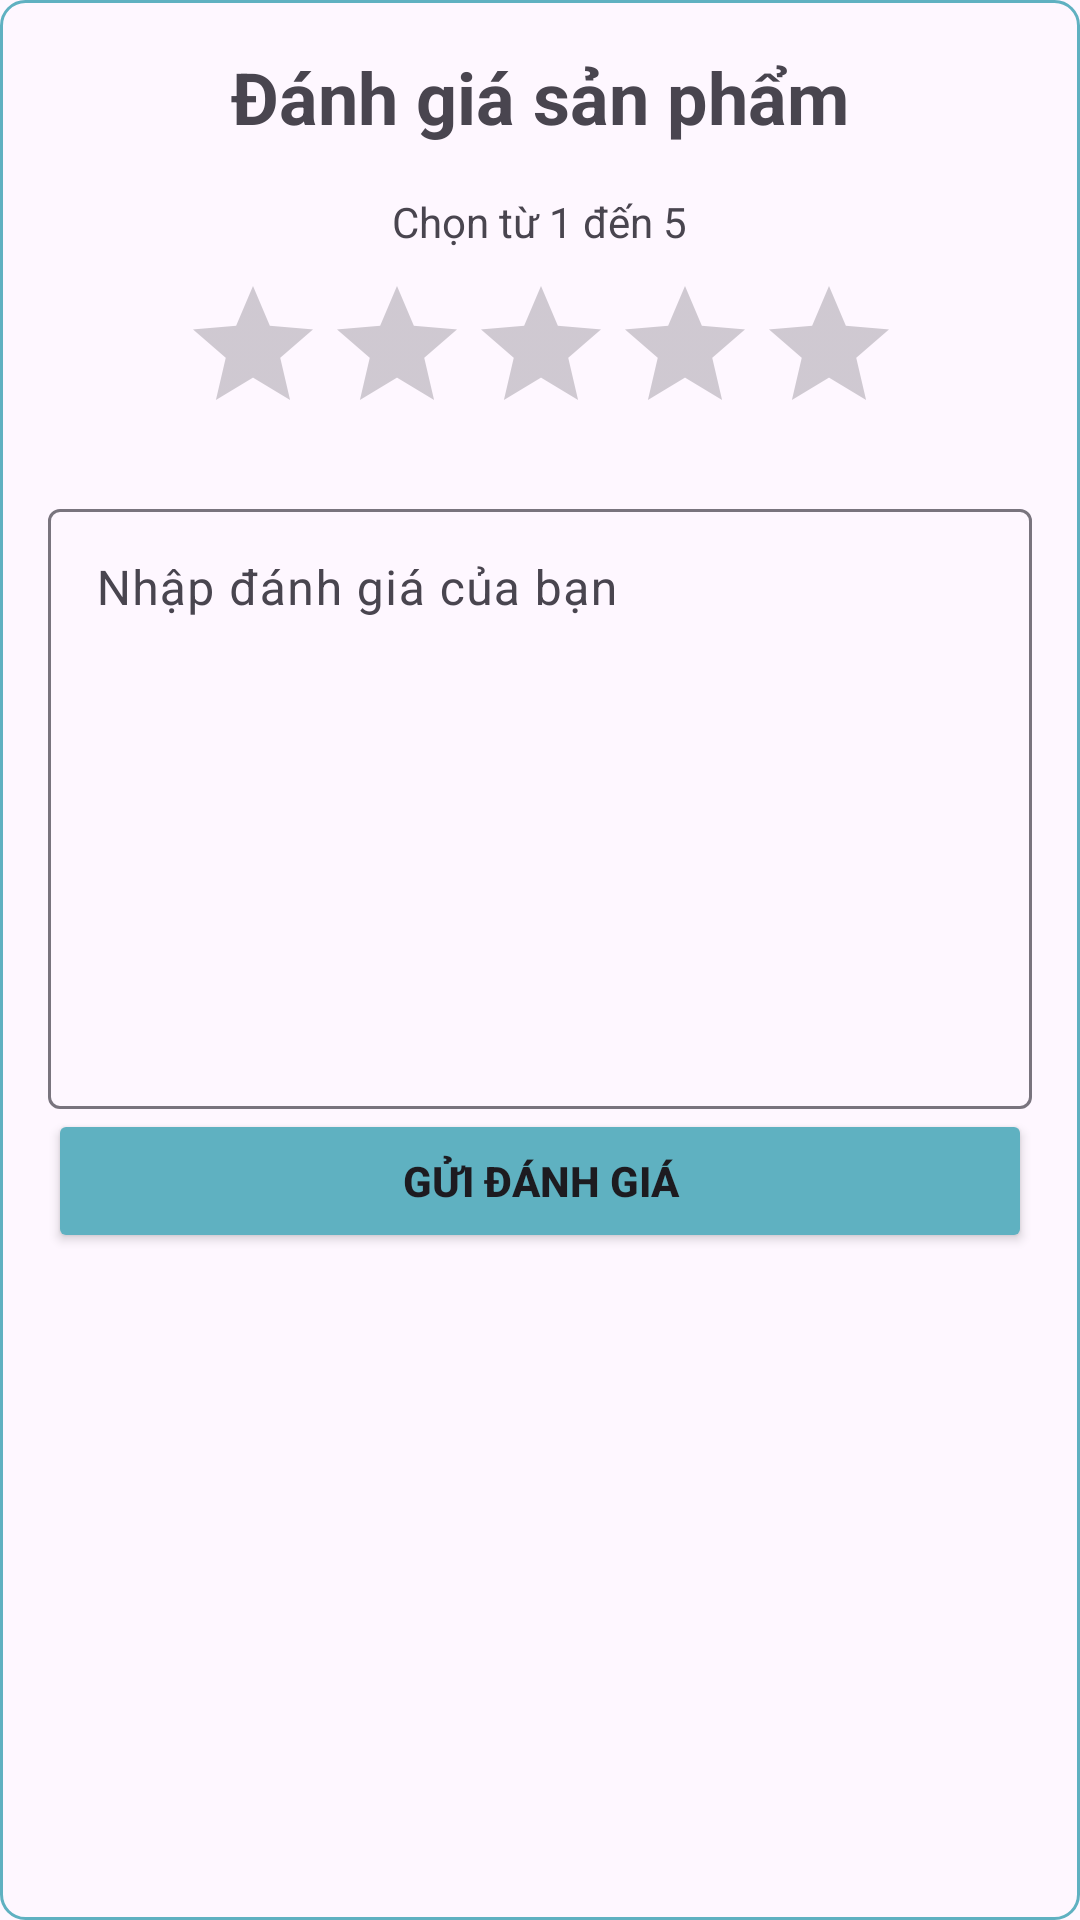

Here is an Android app screen rendered from its layout file. Give the layout XML and the strings, colors and styles it references.
<!-- AndroidManifest.xml: application theme Theme.DATN_MD16 -->
<!-- res/layout/dialog_danhgia.xml -->
<?xml version="1.0" encoding="utf-8"?>
<LinearLayout xmlns:android="http://schemas.android.com/apk/res/android"
    android:layout_width="match_parent"
    xmlns:app="http://schemas.android.com/apk/res-auto"
    android:layout_margin="20dp"
    android:layout_height="wrap_content"
    android:orientation="vertical"
    android:padding="16dp"
    android:background="@drawable/border">

    <TextView
        android:layout_width="wrap_content"
        android:layout_height="wrap_content"
        android:text="Đánh giá sản phẩm"
        android:textSize="24sp"
        android:textStyle="bold"
        android:layout_gravity="center_horizontal"
        android:layout_marginBottom="16dp"/>

    <TextView
        android:layout_width="wrap_content"
        android:layout_height="wrap_content"
        android:text="Chọn từ 1 đến 5"
        android:layout_gravity="center_horizontal"
        android:layout_marginBottom="8dp"/>

    <LinearLayout
        android:layout_width="wrap_content"
        android:layout_height="wrap_content"
        android:orientation="horizontal"
        android:layout_gravity="center_horizontal">

        <RatingBar
            android:id="@+id/rbSao"
            android:layout_width="wrap_content"
            android:layout_height="wrap_content"
            android:numStars="5"
            android:rating="0"
            android:stepSize="1"
            android:layout_marginStart="1dp"
            android:scaleX="1"
            android:scaleY="1"
            android:progressTint="@android:color/holo_orange_light" />
    </LinearLayout>

    
    <com.google.android.material.textfield.TextInputLayout
        android:id="@+id/textInputLayout"
        android:layout_width="match_parent"
        android:layout_height="wrap_content"
        android:layout_marginTop="16dp">
        <com.google.android.material.textfield.TextInputEditText
            android:id="@+id/etNoidungdanhgia"
            android:layout_width="match_parent"
            android:layout_height="200dp"
            android:gravity="top"
            android:hint="Nhập đánh giá của bạn" />
    </com.google.android.material.textfield.TextInputLayout>

    <Button
        android:id="@+id/btndanhgia"
        android:layout_width="match_parent"
        android:layout_height="wrap_content"
        android:text="Gửi đánh giá"
        android:backgroundTint="@color/red"
        android:textStyle="bold" />
</LinearLayout>
<!-- resources referenced by this layout -->
<resources>
  <color name="red">#5FB1C1</color>
  <!-- drawable border (drawable) -->
  <?xml version="1.0" encoding="utf-8"?>
  <shape xmlns:android="http://schemas.android.com/apk/res/android"
      android:shape="rectangle">
  
      <solid android:color="@android:color/transparent"/>
  
      <stroke
          android:width="1dp"
          android:color="#5FB1C1" />
  
      <corners android:radius="8dp"/>
  </shape>
  <style name="Theme.DATN_MD16" parent="Base.Theme.DATN_MD16" />
  <style name="Base.Theme.DATN_MD16" parent="Theme.Material3.DayNight.NoActionBar">
          
          
      </style>
</resources>
